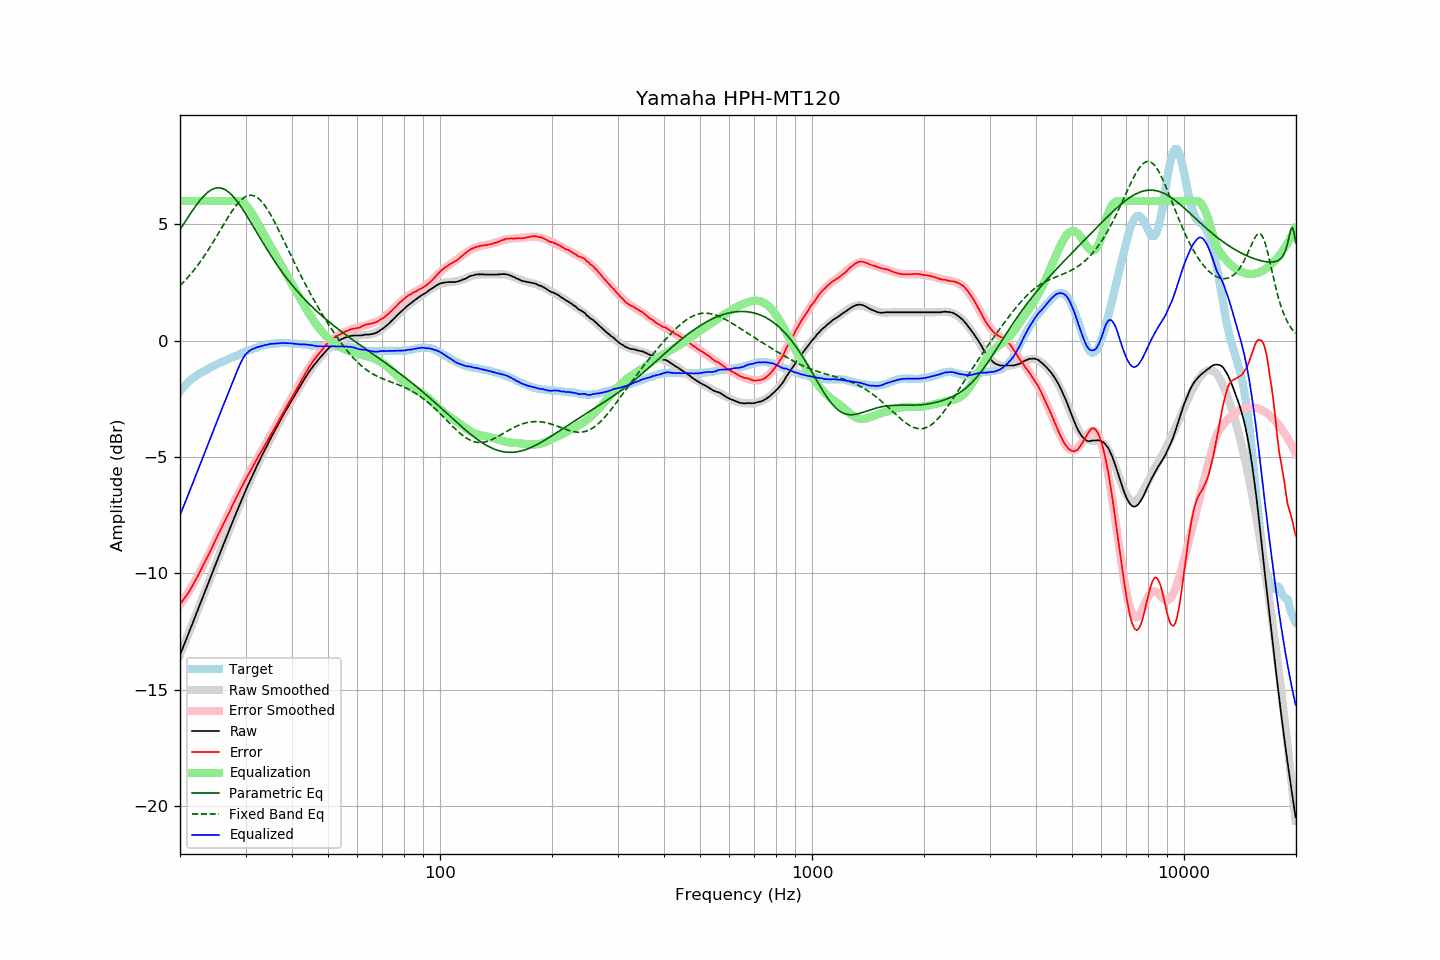

Source data for this figure (header and first rows):
frequency, raw, error, smoothed, error_smoothed, equalization, parametric_eq, fixed_band_eq, equalized_raw, equalized_smoothed, target
20.00, -13.51, -11.32, -13.51, -11.35, 6.00, 4.77, 2.36, -7.51, -7.51, -2.19
20.20, -13.34, -11.24, -13.34, -11.25, 6.00, 4.88, 2.43, -7.34, -7.34, -2.10
20.40, -13.16, -11.14, -13.17, -11.15, 6.00, 4.98, 2.50, -7.16, -7.17, -2.02
20.61, -13.00, -11.04, -12.99, -11.05, 6.00, 5.09, 2.57, -7.00, -6.99, -1.95
20.81, -12.82, -10.96, -12.82, -10.94, 6.00, 5.20, 2.65, -6.82, -6.82, -1.86
21.02, -12.64, -10.86, -12.64, -10.83, 6.00, 5.30, 2.72, -6.64, -6.64, -1.78
21.23, -12.47, -10.75, -12.47, -10.72, 6.00, 5.41, 2.80, -6.47, -6.47, -1.72
21.44, -12.29, -10.63, -12.29, -10.61, 6.00, 5.51, 2.89, -6.29, -6.29, -1.66
21.66, -12.12, -10.51, -12.12, -10.49, 6.00, 5.61, 2.97, -6.12, -6.12, -1.61
21.87, -11.94, -10.38, -11.94, -10.37, 6.00, 5.71, 3.06, -5.94, -5.94, -1.56
22.09, -11.77, -10.26, -11.77, -10.25, 6.00, 5.81, 3.15, -5.77, -5.77, -1.51
22.31, -11.59, -10.13, -11.59, -10.13, 6.00, 5.90, 3.24, -5.59, -5.59, -1.46
22.54, -11.42, -9.99, -11.42, -9.99, 6.00, 5.99, 3.33, -5.42, -5.42, -1.42
22.76, -11.23, -9.85, -11.24, -9.86, 6.00, 6.08, 3.43, -5.23, -5.24, -1.38
22.99, -11.06, -9.71, -11.06, -9.72, 6.00, 6.16, 3.53, -5.06, -5.06, -1.35
23.22, -10.88, -9.57, -10.89, -9.58, 6.00, 6.23, 3.63, -4.88, -4.89, -1.31
23.45, -10.71, -9.44, -10.71, -9.44, 6.00, 6.30, 3.73, -4.71, -4.71, -1.27
23.69, -10.54, -9.30, -10.53, -9.30, 6.00, 6.36, 3.84, -4.54, -4.53, -1.23
23.92, -10.36, -9.17, -10.35, -9.16, 6.00, 6.41, 3.94, -4.36, -4.35, -1.19
24.16, -10.18, -9.04, -10.18, -9.02, 6.00, 6.46, 4.05, -4.18, -4.18, -1.14
24.40, -10.00, -8.88, -10.00, -8.88, 6.00, 6.50, 4.17, -4.00, -4.00, -1.12
24.65, -9.82, -8.74, -9.82, -8.74, 6.00, 6.53, 4.28, -3.82, -3.82, -1.09
24.89, -9.65, -8.59, -9.65, -8.60, 6.00, 6.55, 4.39, -3.65, -3.65, -1.06
25.14, -9.47, -8.45, -9.47, -8.45, 6.00, 6.56, 4.51, -3.47, -3.47, -1.02
25.39, -9.29, -8.30, -9.30, -8.31, 6.00, 6.57, 4.62, -3.29, -3.30, -0.99
25.65, -9.12, -8.18, -9.12, -8.17, 6.00, 6.56, 4.74, -3.12, -3.12, -0.95
25.91, -8.95, -8.02, -8.95, -8.03, 6.00, 6.55, 4.86, -2.95, -2.95, -0.93
26.16, -8.77, -7.87, -8.77, -7.88, 6.00, 6.52, 4.97, -2.77, -2.77, -0.90
26.43, -8.61, -7.74, -8.60, -7.74, 6.00, 6.49, 5.09, -2.61, -2.60, -0.86
26.69, -8.43, -7.60, -8.43, -7.60, 6.00, 6.45, 5.20, -2.43, -2.43, -0.83
26.96, -8.26, -7.46, -8.26, -7.46, 6.00, 6.40, 5.31, -2.26, -2.26, -0.80
27.23, -8.09, -7.33, -8.08, -7.32, 6.00, 6.34, 5.42, -2.09, -2.08, -0.76
27.50, -7.91, -7.18, -7.91, -7.17, 6.00, 6.27, 5.53, -1.91, -1.91, -0.73
27.77, -7.74, -7.03, -7.74, -7.03, 6.00, 6.20, 5.63, -1.74, -1.74, -0.71
28.05, -7.57, -6.90, -7.57, -6.89, 6.00, 6.12, 5.72, -1.57, -1.57, -0.67
28.33, -7.40, -6.75, -7.40, -6.76, 6.00, 6.04, 5.82, -1.40, -1.40, -0.65
28.62, -7.24, -6.61, -7.24, -6.62, 6.00, 5.95, 5.90, -1.24, -1.24, -0.63
28.90, -7.07, -6.49, -7.07, -6.48, 6.00, 5.85, 5.98, -1.07, -1.07, -0.59
29.19, -6.90, -6.33, -6.91, -6.35, 5.99, 5.75, 6.04, -0.92, -0.92, -0.57
29.48, -6.74, -6.22, -6.74, -6.21, 5.95, 5.65, 6.10, -0.79, -0.79, -0.52
29.78, -6.57, -6.07, -6.58, -6.08, 5.90, 5.54, 6.15, -0.67, -0.68, -0.50
30.08, -6.42, -5.94, -6.42, -5.95, 5.84, 5.43, 6.19, -0.58, -0.59, -0.47
30.38, -6.26, -5.82, -6.27, -5.82, 5.75, 5.32, 6.22, -0.51, -0.51, -0.44
30.68, -6.11, -5.70, -6.11, -5.70, 5.66, 5.20, 6.24, -0.45, -0.45, -0.41
30.99, -5.96, -5.57, -5.96, -5.57, 5.56, 5.09, 6.25, -0.40, -0.40, -0.39
31.30, -5.81, -5.45, -5.81, -5.45, 5.45, 4.97, 6.24, -0.37, -0.36, -0.37
31.61, -5.66, -5.33, -5.66, -5.32, 5.32, 4.86, 6.22, -0.34, -0.34, -0.34
31.93, -5.51, -5.20, -5.51, -5.20, 5.20, 4.74, 6.19, -0.32, -0.31, -0.32
32.24, -5.36, -5.06, -5.37, -5.08, 5.08, 4.62, 6.15, -0.28, -0.29, -0.30
32.57, -5.22, -4.95, -5.22, -4.96, 4.96, 4.51, 6.10, -0.27, -0.27, -0.27
32.89, -5.08, -4.84, -5.08, -4.83, 4.83, 4.39, 6.03, -0.25, -0.25, -0.24
33.22, -4.94, -4.72, -4.94, -4.71, 4.71, 4.28, 5.96, -0.23, -0.23, -0.22
33.55, -4.80, -4.60, -4.80, -4.59, 4.59, 4.16, 5.88, -0.21, -0.21, -0.20
33.89, -4.66, -4.47, -4.67, -4.47, 4.47, 4.05, 5.78, -0.19, -0.19, -0.20
34.23, -4.53, -4.36, -4.53, -4.35, 4.35, 3.94, 5.68, -0.18, -0.18, -0.17
34.57, -4.39, -4.23, -4.39, -4.23, 4.23, 3.83, 5.57, -0.16, -0.16, -0.16
34.92, -4.25, -4.10, -4.26, -4.11, 4.11, 3.72, 5.46, -0.14, -0.15, -0.15
35.27, -4.12, -3.99, -4.13, -3.99, 3.99, 3.61, 5.34, -0.14, -0.14, -0.13
35.62, -4.00, -3.87, -4.00, -3.87, 3.87, 3.50, 5.21, -0.14, -0.13, -0.14
35.97, -3.87, -3.74, -3.87, -3.74, 3.74, 3.40, 5.08, -0.13, -0.12, -0.13
... 635 more rows
